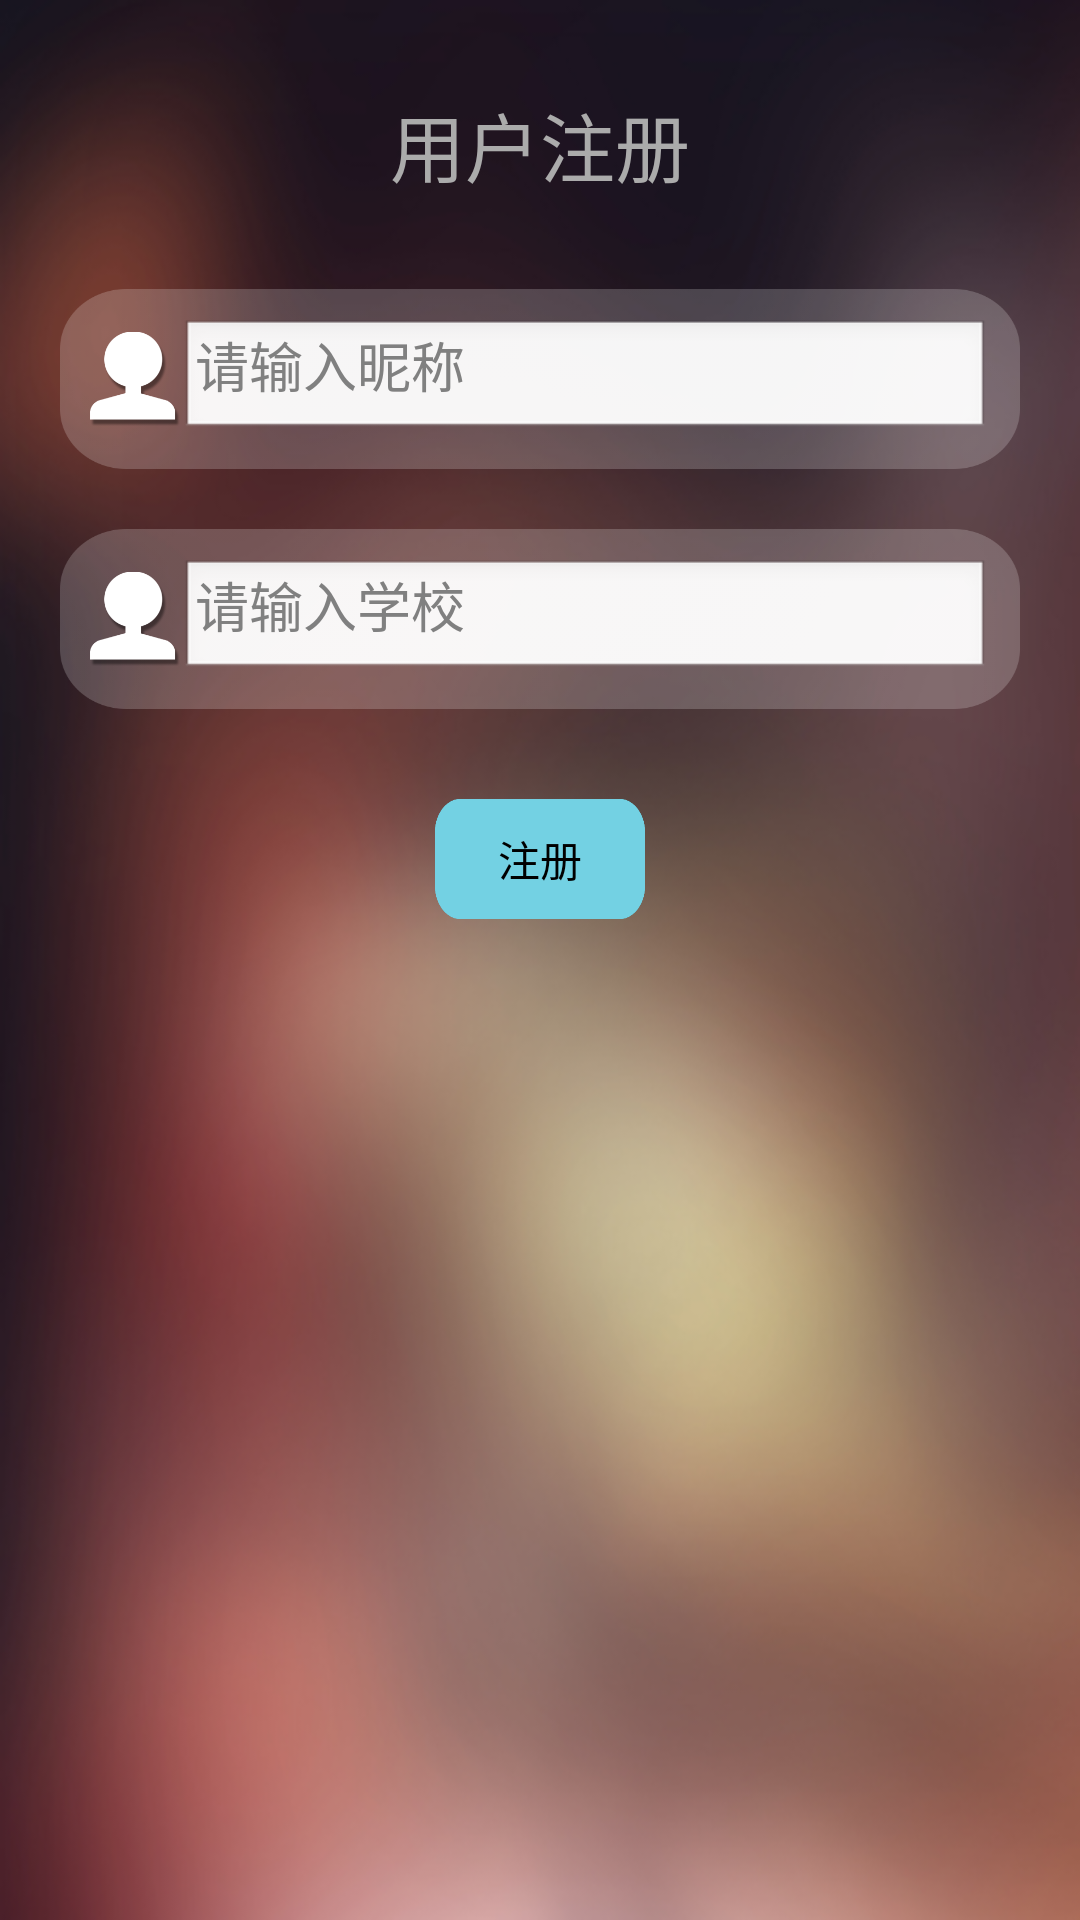

The Android layout XML behind this screen, and the referenced resources:
<!-- AndroidManifest.xml: application theme AppTheme -->
<!-- res/layout/authoreg.xml -->
<?xml version="1.0" encoding="utf-8"?>
<LinearLayout xmlns:android="http://schemas.android.com/apk/res/android"
    android:layout_width="wrap_content"
    android:background="@drawable/reg_bt"
    android:layout_height="wrap_content"
     >


    <LinearLayout
        android:layout_width="match_parent"
        android:layout_height="wrap_content"

        android:layout_margin="20dp"
        android:orientation="vertical" >
        <LinearLayout
            android:layout_width="match_parent"
            android:layout_height="wrap_content"
            android:gravity="center_horizontal"
            android:orientation="horizontal"
            android:padding="10dp" >

            <TextView
                android:layout_width="wrap_content"
                android:layout_height="wrap_content"
                android:text="用户注册"
                android:textColor="#ABABAB"
                android:textSize="25sp" />

        </LinearLayout>
      
        <LinearLayout
            android:layout_width="match_parent"
            android:layout_height="20dp"
            android:orientation="horizontal"
            android:padding="10dp" >
            </LinearLayout>
            
        <LinearLayout
            android:layout_width="match_parent"
            android:layout_height="60dp"
            android:background="@drawable/reg_et_bg"
            android:orientation="horizontal"
            android:padding="10dp" >

            <ImageView 
                android:src="@drawable/reg_nickname"
                android:layout_width="30dp"
                android:layout_height="wrap_content"
                />

            <EditText
                android:id="@+id/autho_reg_nickname"
                android:layout_width="match_parent"
                android:layout_height="wrap_content"
                android:hint="请输入昵称"
                android:paddingLeft="5dp"
                android:singleLine="true" />
        </LinearLayout>
        
        <LinearLayout
            android:layout_width="match_parent"
            android:layout_height="20dp"
            android:orientation="horizontal"
            android:padding="10dp" >
            </LinearLayout>
                    
                <LinearLayout
            android:layout_width="match_parent"
            android:layout_height="60dp"
            android:background="@drawable/reg_et_bg"
            android:orientation="horizontal"
            android:padding="10dp" >

            <ImageView 
                android:src="@drawable/reg_nickname"
                android:layout_width="30dp"
                android:layout_height="wrap_content"
                />

            <EditText
                android:id="@+id/autho_reg_schoolname"
                android:layout_width="match_parent"
                android:layout_height="wrap_content"
                android:hint="请输入学校"
                android:paddingLeft="5dp"
                android:singleLine="true" />
        </LinearLayout>
        
        <LinearLayout
            android:layout_width="match_parent"
            android:layout_height="20dp"
            android:orientation="horizontal"
            android:padding="10dp" >
            </LinearLayout>
            
        <LinearLayout
            android:layout_width="match_parent"
            android:layout_height="wrap_content"
            android:gravity="center_horizontal"
            android:orientation="horizontal"
            android:padding="10dp" >

    <Button
        android:id="@+id/reg_btn"
        android:layout_width="70dp"
        android:layout_height="40dp"
        android:background="@drawable/reg_bt_bg"
        android:layout_marginLeft="20dp"
        android:layout_marginRight="20dp"
        android:text="注册" />
	</LinearLayout>
    </LinearLayout>
    

</LinearLayout>
<!-- resources referenced by this layout -->
<resources>
  <!-- drawable reg_bt: png bitmap (drawable, 155624 bytes) -->
  <!-- drawable reg_bt_bg: png bitmap (drawable, 5914 bytes) -->
  <!-- drawable reg_et_bg: png bitmap (drawable, 7637 bytes) -->
  <!-- drawable reg_nickname: png bitmap (drawable, 8285 bytes) -->
  <style name="AppTheme" parent="AppBaseTheme">
          
      </style>
  <style name="AppBaseTheme" parent="android:Theme.Light">
          
      </style>
</resources>
